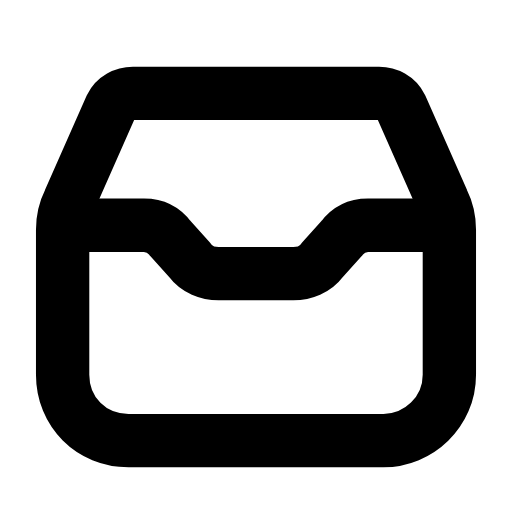
t = 0.00 s
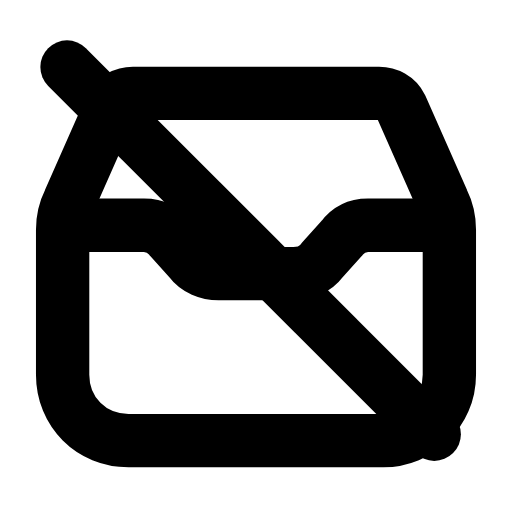
t = 0.26 s
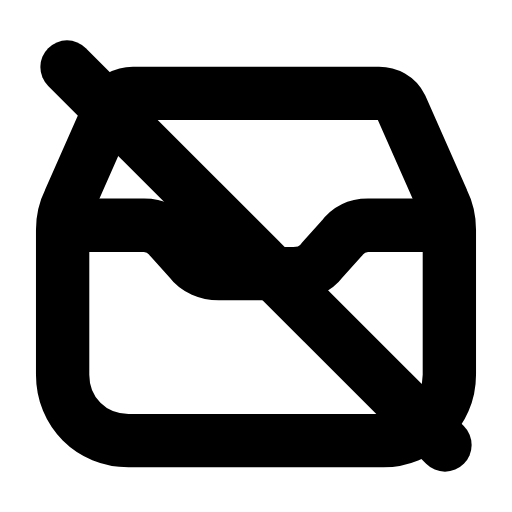
t = 0.44 s
t = 0.74 s: frame unchanged from t = 0.44 s, image omitted
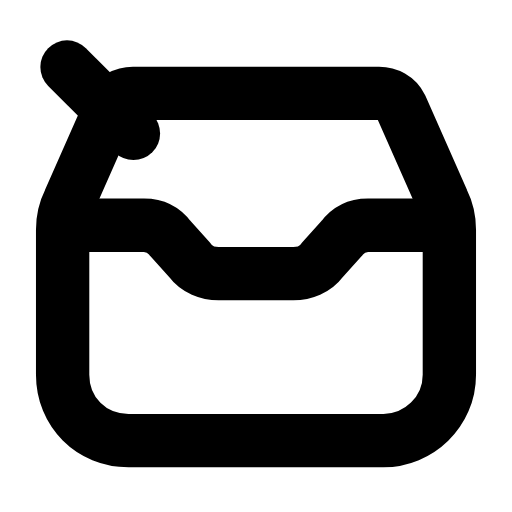
t = 0.93 s
t = 1.21 s: frame unchanged from t = 0.00 s, image omitted

The animated SVG that drew these frames (rendered in a browser with its animation timeline set to each time). Animation: 1 SMIL element (animate=1); one cycle of 1.40 s, repeats indefinitely.

<svg xmlns="http://www.w3.org/2000/svg" width="24" height="24" viewBox="0 0 24 24" fill="none"><g transform="translate(-0.36 -0.36) scale(1.03)"><path stroke="currentColor" stroke-width="2.427" stroke-linecap="round" stroke-linejoin="round" fill="none" d="M6.4 4.6L17.6 4.6C18 4.6 18.4 4.8 18.6 5.2L20.5 9.5C20.7 9.9 20.8 10.4 20.8 10.8L20.8 17.4C20.8 19.1 19.4 20.4 17.8 20.4L6.2 20.4C4.5 20.4 3.2 19.1 3.2 17.4L3.2 10.8C3.2 10.4 3.3 9.9 3.5 9.5L5.4 5.2C5.6 4.8 6 4.6 6.4 4.6Z"></path><path stroke="currentColor" stroke-width="2.427" stroke-linecap="round" stroke-linejoin="round" fill="none" d="M3.4 10.6L6.9 10.6C7.4 10.6 7.8 10.8 8.1 11.2L9 12.2C9.3 12.6 9.8 12.8 10.3 12.8L13.7 12.8C14.2 12.8 14.7 12.6 15 12.2L15.9 11.2C16.2 10.8 16.6 10.6 17.1 10.6L20.6 10.6"></path><line stroke="currentColor" stroke-width="2.427" stroke-linecap="round" stroke-linejoin="round" fill="none" x1="3.4" x2="20.6" y1="3.4" y2="20.6" pathLength="1" stroke-dasharray="1"><animate attributeName="stroke-dashoffset" values="1;1;0;0;1;1;1" keyTimes="0;0.054;0.315;0.6;0.864;0.9;1" dur="1.4s" repeatCount="indefinite" calcMode="spline" keySplines="0.16 1 0.3 1;0.16 1 0.3 1;0.16 1 0.3 1;0.16 1 0.3 1;0.16 1 0.3 1;0.16 1 0.3 1"/></line></g></svg>
